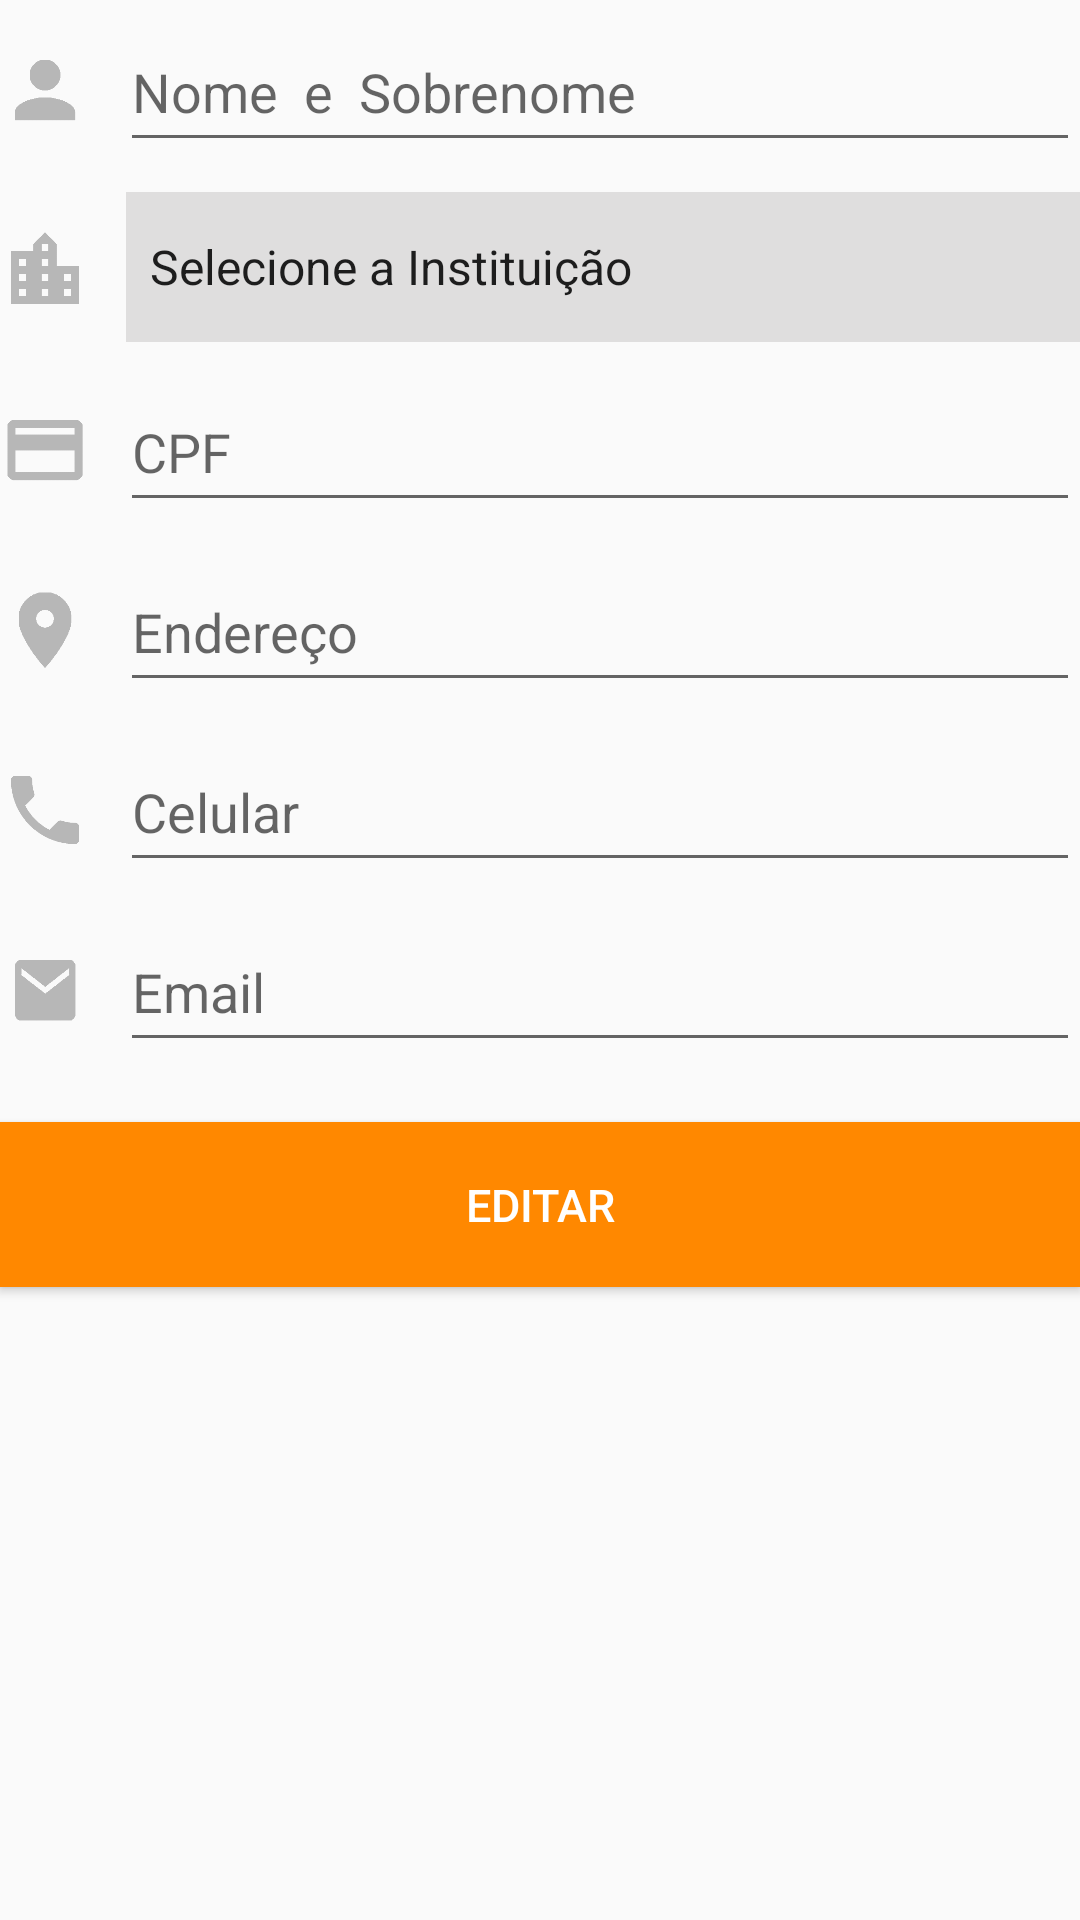

Android layout source for this screen:
<!-- AndroidManifest.xml: application theme AppTheme -->
<!-- res/layout/tela_editar_aluno.xml -->
<?xml version="1.0" encoding="utf-8"?>
<android.support.constraint.ConstraintLayout xmlns:android="http://schemas.android.com/apk/res/android"
    xmlns:app="http://schemas.android.com/apk/res-auto"
    xmlns:tools="http://schemas.android.com/tools"
    android:layout_width="match_parent"
    android:layout_height="match_parent"
    android:layout_marginTop="30dp"
    android:layout_marginLeft="30dp"
    android:layout_marginRight="30dp"
    android:layout_marginBottom="30dp"
    tools:context=".activitys.EditarAlunoActivity">


    <ImageView
        android:id="@+id/imageView2"
        android:layout_width="30dp"
        android:layout_height="30dp"
        android:layout_marginTop="15dp"
        android:src="@drawable/icone_aluno"
        app:layout_constraintStart_toStartOf="parent"
        app:layout_constraintTop_toTopOf="parent" />

    <EditText
        android:id="@+id/campoNomeAlunoEditar"
        android:layout_width="0dp"
        android:layout_height="50dp"
        android:layout_marginLeft="10dp"
        android:layout_marginStart="10dp"
        android:layout_marginTop="4dp"
        android:ems="10"
        android:hint="Nome  e  Sobrenome"
        android:inputType="textCapCharacters|textPersonName"
        android:visibility="visible"
        app:layout_constraintEnd_toEndOf="parent"
        app:layout_constraintStart_toEndOf="@+id/imageView2"
        app:layout_constraintTop_toTopOf="parent" />

    <Spinner
        android:id="@+id/comboBoxSelecionarInstituicaoEditar"
        android:layout_width="0dp"
        android:layout_height="50dp"
        android:layout_marginLeft="42dp"
        android:layout_marginStart="42dp"
        android:layout_marginTop="10dp"
        android:background="#dfdede"
        android:entries="@array/selecionar_instituicao"
        app:layout_constraintEnd_toEndOf="parent"
        app:layout_constraintStart_toStartOf="parent"
        app:layout_constraintTop_toBottomOf="@+id/campoNomeAlunoEditar" />

    <ImageView
        android:id="@+id/imageView4"
        android:layout_width="30dp"
        android:layout_height="30dp"
        android:layout_marginTop="30dp"
        app:layout_constraintStart_toStartOf="parent"
        app:layout_constraintTop_toBottomOf="@+id/imageView2"
        app:srcCompat="@drawable/icone_instituicao_de_ensino" />

    <ImageView
        android:id="@+id/imageView5"
        android:layout_width="30dp"
        android:layout_height="30dp"
        android:layout_marginTop="30dp"
        app:layout_constraintStart_toStartOf="parent"
        app:layout_constraintTop_toBottomOf="@+id/imageView4"
        app:srcCompat="@drawable/icone_cpf" />

    <EditText
        android:id="@+id/campoCPFAlunoEditar"
        android:layout_width="0dp"
        android:layout_height="50dp"
        android:layout_marginLeft="10dp"
        android:layout_marginStart="10dp"
        android:layout_marginTop="10dp"
        android:ems="10"
        android:hint="CPF"
        android:inputType="number"
        android:maxLength="11"
        app:layout_constraintEnd_toEndOf="parent"
        app:layout_constraintStart_toEndOf="@+id/imageView5"
        app:layout_constraintTop_toBottomOf="@+id/comboBoxSelecionarInstituicaoEditar" />

    <ImageView
        android:id="@+id/imageView7"
        android:layout_width="30dp"
        android:layout_height="30dp"
        android:layout_marginTop="30dp"
        app:layout_constraintStart_toStartOf="parent"
        app:layout_constraintTop_toBottomOf="@+id/imageView8"
        app:srcCompat="@drawable/icone_celular" />

    <EditText
        android:id="@+id/campoTelefoneAlunoEditar"
        android:layout_width="0dp"
        android:layout_height="50dp"
        android:layout_marginLeft="10dp"
        android:layout_marginStart="10dp"
        android:layout_marginTop="10dp"
        android:ems="10"
        android:hint="Celular"
        android:inputType="phone"
        app:layout_constraintEnd_toEndOf="parent"
        app:layout_constraintHorizontal_bias="0.0"
        app:layout_constraintStart_toEndOf="@+id/imageView7"
        app:layout_constraintTop_toBottomOf="@+id/campoEnderecoAlunoEditar" />

    <ImageView
        android:id="@+id/imageView8"
        android:layout_width="30dp"
        android:layout_height="30dp"
        android:layout_marginTop="30dp"
        app:layout_constraintStart_toStartOf="parent"
        app:layout_constraintTop_toBottomOf="@+id/imageView5"
        app:srcCompat="@drawable/icone_endereco" />

    <EditText
        android:id="@+id/campoEnderecoAlunoEditar"
        android:layout_width="0dp"
        android:layout_height="50dp"
        android:layout_marginLeft="10dp"
        android:layout_marginStart="10dp"
        android:layout_marginTop="10dp"
        android:ems="10"
        android:hint="Endereço"
        android:inputType="textPostalAddress"
        app:layout_constraintEnd_toEndOf="parent"
        app:layout_constraintHorizontal_bias="0.0"
        app:layout_constraintStart_toEndOf="@+id/imageView8"
        app:layout_constraintTop_toBottomOf="@+id/campoCPFAlunoEditar" />

    <ImageView
        android:id="@+id/imageView9"
        android:layout_width="30dp"
        android:layout_height="30dp"
        android:layout_marginTop="30dp"
        app:layout_constraintStart_toStartOf="parent"
        app:layout_constraintTop_toBottomOf="@+id/imageView7"
        app:srcCompat="@drawable/icone_email" />

    <EditText
        android:id="@+id/campoEmailAlunoEditar"
        android:layout_width="0dp"
        android:layout_height="50dp"
        android:layout_marginLeft="10dp"
        android:layout_marginStart="10dp"
        android:layout_marginTop="10dp"
        android:ems="10"
        android:hint="Email"
        android:inputType="textEmailAddress"
        app:layout_constraintEnd_toEndOf="parent"
        app:layout_constraintHorizontal_bias="0.0"
        app:layout_constraintStart_toEndOf="@+id/imageView9"
        app:layout_constraintTop_toBottomOf="@+id/campoTelefoneAlunoEditar" />

    <Button
        android:id="@+id/botaoEditarAlunoOuCobrador"
        android:layout_width="0dp"
        android:layout_height="55dp"
        android:layout_marginTop="20dp"
        android:background="#ff8800"
        android:onClick="editarAluno"
        android:text="EDITAR"
        android:textAllCaps="false"
        android:textColor="@color/branco"
        android:textSize="15sp"
        app:layout_constraintEnd_toEndOf="parent"
        app:layout_constraintStart_toStartOf="parent"
        app:layout_constraintTop_toBottomOf="@+id/campoEmailAlunoEditar" />
</android.support.constraint.ConstraintLayout>
<!-- resources referenced by this layout -->
<resources>
  <string-array name="selecionar_instituicao">
          <item>Selecione a Instituição</item>
          <item>FIP - Faculdades Integradas de Patos</item>
          <item>UEPB - Universidade Estadual da Paraiba</item>
          <item>UFCG - Universidade Federal de Campina Grande</item>
          <item>IFPB - Instituto Federal da Paraíba</item>
          <item>CULTURA INGLESA</item>
          <item>UNOPAR EAD - Universidade Norte do Paraná</item>
          <item>CURSINHO</item>
          <item>Instituição Desconhecida</item>
      </string-array>
  <color name="branco">#ffffff</color>
  <!-- drawable icone_aluno: png bitmap (drawable-xxhdpi, 49011 bytes) -->
  <!-- drawable icone_celular: png bitmap (drawable-xxhdpi, 51989 bytes) -->
  <!-- drawable icone_cpf: png bitmap (drawable-v24, 48234 bytes) -->
  <!-- drawable icone_email: png bitmap (drawable-mdpi, 52064 bytes) -->
  <!-- drawable icone_endereco: png bitmap (drawable-mdpi, 50491 bytes) -->
  <!-- drawable icone_instituicao_de_ensino: png bitmap (drawable-xxhdpi, 48587 bytes) -->
  <style name="AppTheme" parent="Theme.AppCompat.Light.DarkActionBar">
          
          <item name="colorPrimary">@color/colorPrimary</item>
          <item name="colorPrimaryDark">@color/colorPrimaryDark</item>
          <item name="colorAccent">@color/colorAccent</item>
      </style>
  <color name="colorPrimary">#3f51b5</color>
  <color name="colorPrimaryDark">#303f9f</color>
  <color name="colorAccent">#3F51B5</color>
</resources>
